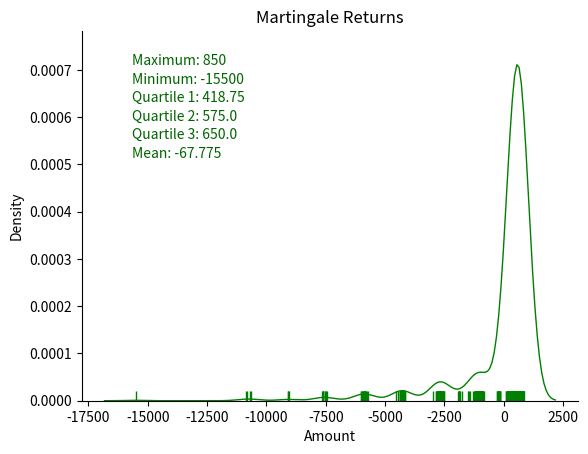

This figure's Python source:
# python program to demonstrate martingale returns

import pandas as pd
import numpy as np

portefeuille_l = []

for game in range(1000):
    print(game)
    wallet = 0
    y = 1

    for x in range(50):
        gamble = y * 25
        wallet = wallet - gamble
        z = np.random.choice(np.arange(0, 2), p=[0.5135, 0.4865])

        if z == 1:
            win = gamble * 2
            wallet = wallet + win
            y = 1
        else:
            y = y * 2
            y = min(y, 64)
    portefeuille_l.append(wallet)

portefeuille_df = pd.DataFrame(portefeuille_l, columns = ['Amount'])

# ---
# python program to plot martingale returns

import matplotlib.pyplot as plt
import seaborn as sns

fig = plt.figure()
ax = fig.add_subplot(111)
ax.set_title('Martingale Returns')

ax = sns.distplot(portefeuille_df['Amount'], hist = False, kde = True, rug = True,
             color = 'green',
             hist_kws={'edgecolor':'none'},
             kde_kws={'linewidth': 1})

maximum = portefeuille_df['Amount'].max()
maximum = "Maximum: " + str(maximum)

minimum = portefeuille_df['Amount'].min()
minimum = "Minimum: " + str(minimum)

q1 = portefeuille_df['Amount'].quantile(0.25)
q1 = "Quartile 1: " + str(q1)

q2 = portefeuille_df['Amount'].quantile(0.50)
q2 = "Quartile 2: " + str(q2)

q3 = portefeuille_df['Amount'].quantile(0.75)
q3 = "Quartile 3: " + str(q3)

mean = portefeuille_df['Amount'].mean()
mean = "Mean: " + str(mean)

ax.text(0.1, 0.90, maximum,
        verticalalignment='bottom', horizontalalignment='left',
        transform=ax.transAxes,
        color='darkgreen', fontsize=10)

ax.text(0.1, 0.85, minimum,
        verticalalignment='bottom', horizontalalignment='left',
        transform=ax.transAxes,
        color='darkgreen', fontsize=10)

ax.text(0.1, 0.80, q1,
        verticalalignment='bottom', horizontalalignment='left',
        transform=ax.transAxes,
        color='darkgreen', fontsize=10)

ax.text(0.1, 0.75, q2,
        verticalalignment='bottom', horizontalalignment='left',
        transform=ax.transAxes,
        color='darkgreen', fontsize=10)

ax.text(0.1, 0.70, q3,
        verticalalignment='bottom', horizontalalignment='left',
        transform=ax.transAxes,
        color='darkgreen', fontsize=10)

ax.text(0.1, 0.65, mean,
        verticalalignment='bottom', horizontalalignment='left',
        transform=ax.transAxes,
        color='darkgreen', fontsize=10)

ax = sns.despine(fig=None, ax=None, top=True, right=True, left=False, bottom=False, offset=None, trim=False)

plt.savefig('martingale_returns.png')
plt.show()
